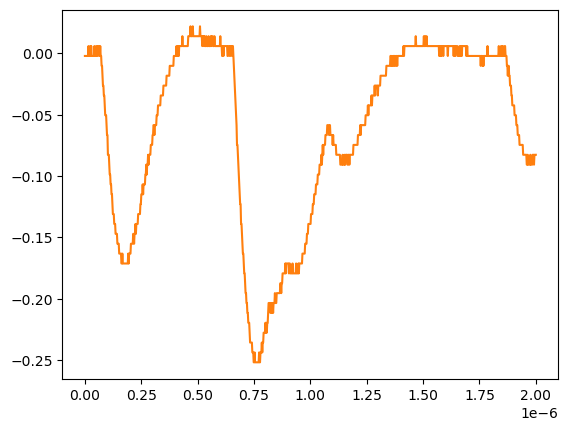

The table this chart was drawn from, first rows:
# KEYSIGHT TECHNOLOGIES, MSO-X 3024T, MY58262555, 07.30.2019051434
# time, 1
# 2024-07-24 15:47:14.417280
0.000000000000000000e+00, -2.311559999999999830e-03
2.002002002002001797e-09, -2.311559999999999830e-03
4.004004004004003593e-09, -2.311559999999999830e-03
6.006006006006005804e-09, -2.311559999999999830e-03
8.008008008008007187e-09, -2.311559999999999830e-03
1.001001001001000857e-08, -2.311559999999999830e-03
1.201201201201201161e-08, -2.311559999999999830e-03
1.401401401401401299e-08, -2.311559999999999830e-03
1.601601601601601437e-08, 5.728630000000000180e-03
1.801801801801801741e-08, -2.311559999999999830e-03
2.002002002002001714e-08, -2.311559999999999830e-03
2.202202202202202018e-08, -2.311559999999999830e-03
2.402402402402402322e-08, 5.728630000000000180e-03
2.602602602602602294e-08, -2.311559999999999830e-03
2.802802802802802598e-08, 5.728630000000000180e-03
3.003003003003002571e-08, -2.311559999999999830e-03
3.203203203203202875e-08, -2.311559999999999830e-03
3.403403403403403179e-08, -2.311559999999999830e-03
3.603603603603603482e-08, -2.311559999999999830e-03
3.803803803803803124e-08, -2.311559999999999830e-03
4.004004004004003428e-08, -2.311559999999999830e-03
4.204204204204203732e-08, 5.728630000000000180e-03
4.404404404404404036e-08, -2.311559999999999830e-03
4.604604604604604339e-08, -2.311559999999999830e-03
4.804804804804804643e-08, -2.311559999999999830e-03
5.005005005005004285e-08, 5.728630000000000180e-03
5.205205205205204589e-08, 5.728630000000000180e-03
5.405405405405404893e-08, -2.311559999999999830e-03
5.605605605605605196e-08, -2.311559999999999830e-03
5.805805805805805500e-08, 5.728630000000000180e-03
6.006006006006005142e-08, 5.728630000000000180e-03
6.206206206206205446e-08, 5.728630000000000180e-03
6.406406406406405750e-08, -2.311559999999999830e-03
6.606606606606606053e-08, -2.311559999999999830e-03
6.806806806806806357e-08, 5.728630000000000180e-03
7.007007007007006661e-08, -2.311559999999999830e-03
7.207207207207206965e-08, -2.311559999999999830e-03
7.407407407407407268e-08, -1.035179999999999954e-02
7.607607607607606249e-08, -1.035179999999999954e-02
7.807807807807806552e-08, -1.839199999999999863e-02
8.008008008008006856e-08, -2.643219999999999945e-02
8.208208208208207160e-08, -2.643219999999999945e-02
8.408408408408407464e-08, -3.447240000000000026e-02
8.608608608608607767e-08, -3.447240000000000026e-02
8.808808808808808071e-08, -4.251259999999999761e-02
9.009009009009008375e-08, -5.055280000000000190e-02
9.209209209209208679e-08, -5.055280000000000190e-02
9.409409409409408982e-08, -5.055280000000000190e-02
9.609609609609609286e-08, -5.859299999999999925e-02
9.809809809809808266e-08, -6.663320000000000354e-02
1.001001001001000857e-07, -6.663320000000000354e-02
1.021021021021020887e-07, -8.271359999999999824e-02
1.041041041041040918e-07, -8.271359999999999824e-02
1.061061061061060948e-07, -8.271359999999999824e-02
1.081081081081080979e-07, -9.075379999999999558e-02
1.101101101101101009e-07, -9.879400000000000681e-02
1.121121121121121039e-07, -9.879400000000000681e-02
1.141141141141141070e-07, -1.068339999999999984e-01
... 942 more rows
